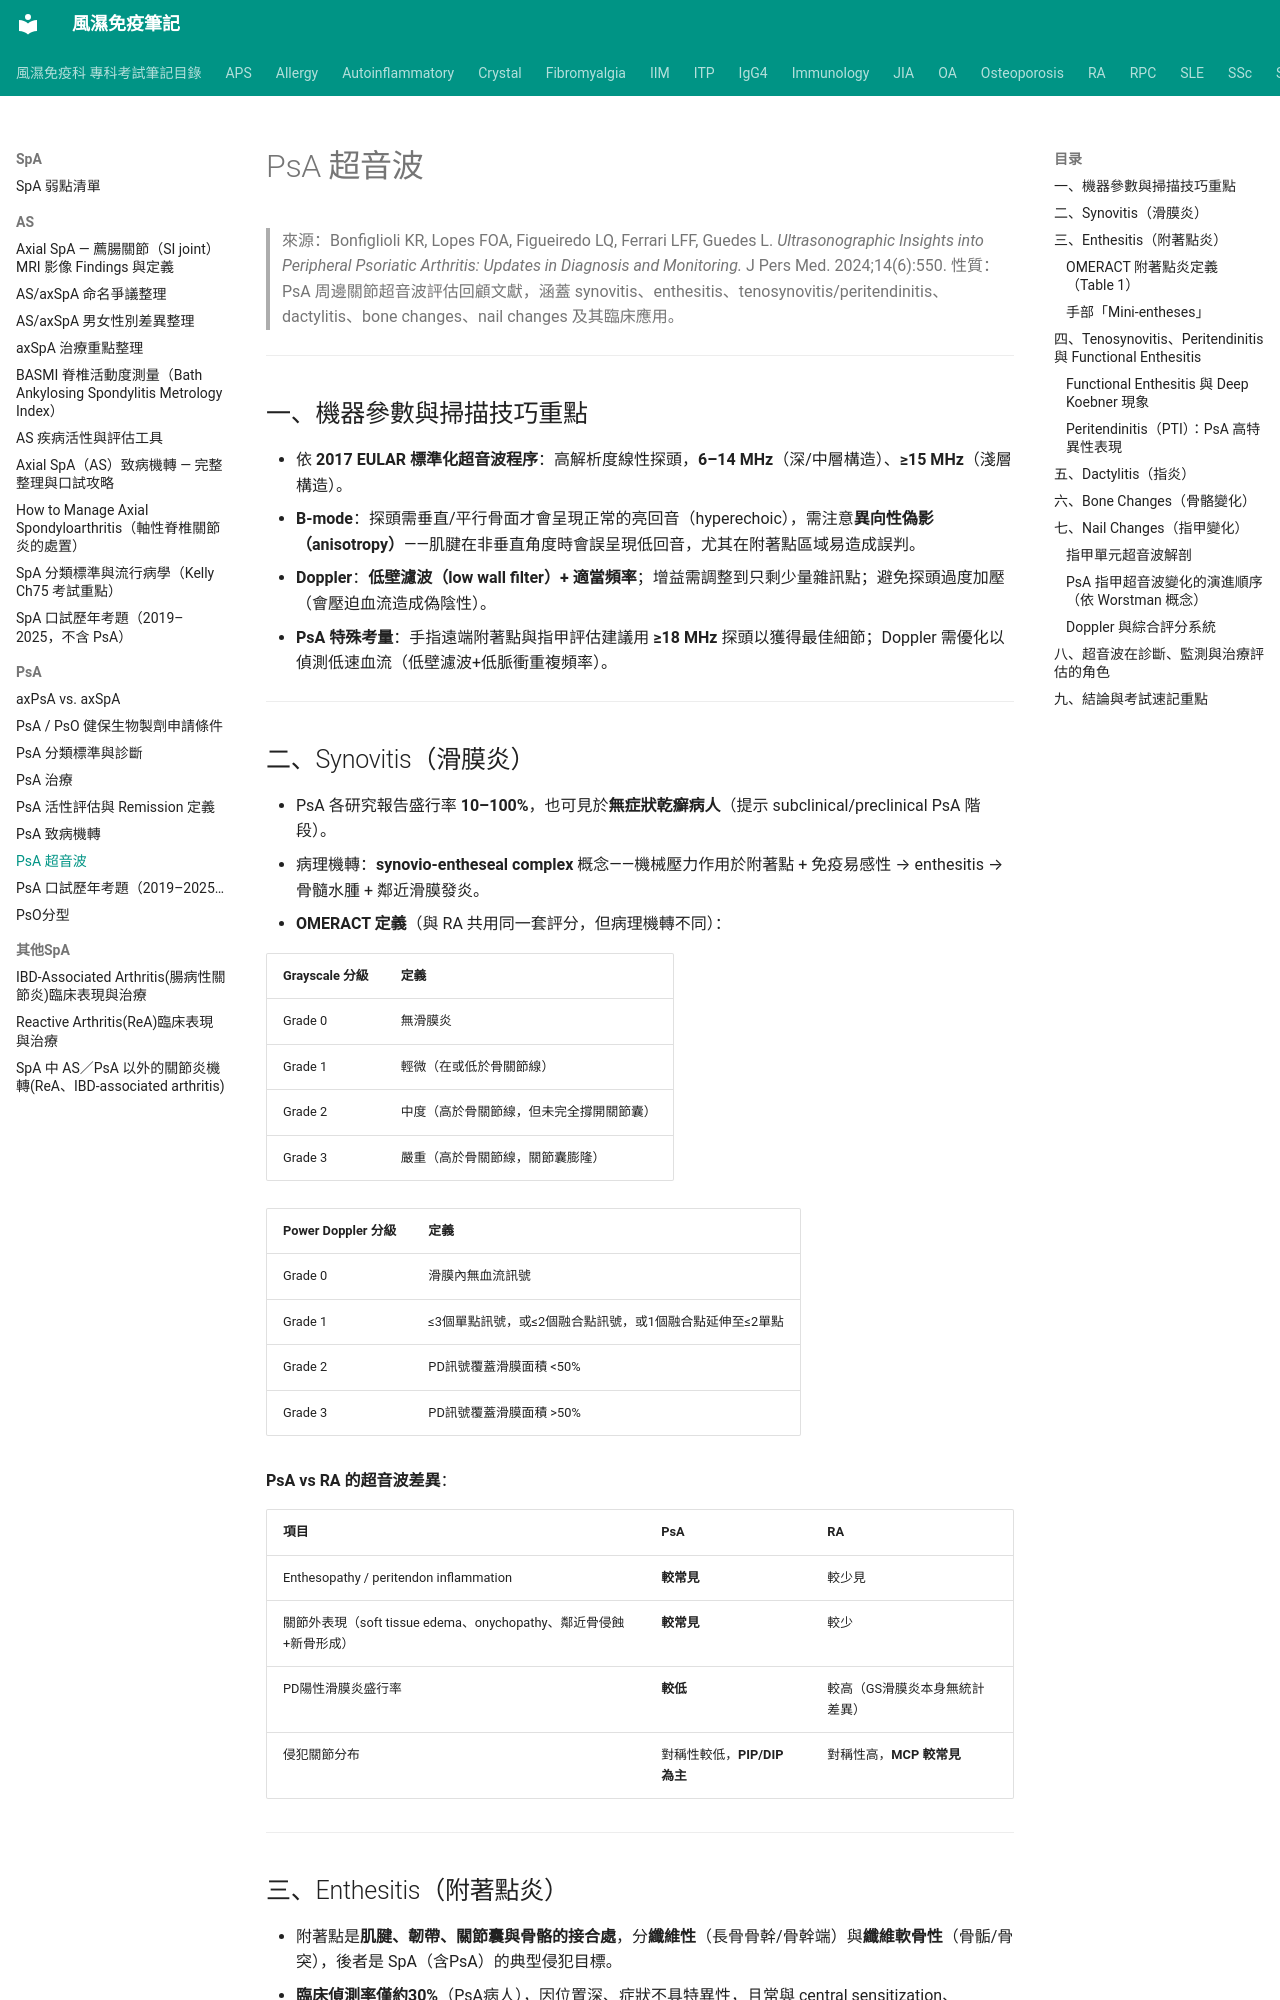

repository: tsaiming1014/rheum-note · page: SpA/PsA/PsA_超音波/index.html · generator: mkdocs

# PsA 超音波

> 來源：Bonfiglioli KR, Lopes FOA, Figueiredo LQ, Ferrari LFF, Guedes L. *Ultrasonographic Insights into Peripheral Psoriatic Arthritis: Updates in Diagnosis and Monitoring.* J Pers Med. 2024;14(6):550.
> 性質：PsA 周邊關節超音波評估回顧文獻，涵蓋 synovitis、enthesitis、tenosynovitis/peritendinitis、dactylitis、bone changes、nail changes 及其臨床應用。

---

## 一、機器參數與掃描技巧重點

- 依 **2017 EULAR 標準化超音波程序**：高解析度線性探頭，**6–14 MHz**（深/中層構造）、**≥15 MHz**（淺層構造）。
- **B-mode**：探頭需垂直/平行骨面才會呈現正常的亮回音（hyperechoic），需注意**異向性偽影（anisotropy）**——肌腱在非垂直角度時會誤呈現低回音，尤其在附著點區域易造成誤判。
- **Doppler**：**低壁濾波（low wall filter）+ 適當頻率**；增益需調整到只剩少量雜訊點；避免探頭過度加壓（會壓迫血流造成偽陰性）。
- **PsA 特殊考量**：手指遠端附著點與指甲評估建議用 **≥18 MHz** 探頭以獲得最佳細節；Doppler 需優化以偵測低速血流（低壁濾波+低脈衝重複頻率）。

---

## 二、Synovitis（滑膜炎）

- PsA 各研究報告盛行率 **10–100%**，也可見於**無症狀乾癬病人**（提示 subclinical/preclinical PsA 階段）。
- 病理機轉：**synovio-entheseal complex** 概念——機械壓力作用於附著點 + 免疫易感性 → enthesitis → 骨髓水腫 + 鄰近滑膜發炎。
- **OMERACT 定義**（與 RA 共用同一套評分，但病理機轉不同）：

| Grayscale 分級 | 定義 |
|---|---|
| Grade 0 | 無滑膜炎 |
| Grade 1 | 輕微（在或低於骨關節線）|
| Grade 2 | 中度（高於骨關節線，但未完全撐開關節囊）|
| Grade 3 | 嚴重（高於骨關節線，關節囊膨隆）|

| Power Doppler 分級 | 定義 |
|---|---|
| Grade 0 | 滑膜內無血流訊號 |
| Grade 1 | ≤3個單點訊號，或≤2個融合點訊號，或1個融合點延伸至≤2單點 |
| Grade 2 | PD訊號覆蓋滑膜面積 <50% |
| Grade 3 | PD訊號覆蓋滑膜面積 >50% |

**PsA vs RA 的超音波差異**：

| 項目 | PsA | RA |
|---|---|---|
| Enthesopathy / peritendon inflammation | **較常見** | 較少見 |
| 關節外表現（soft tissue edema、onychopathy、鄰近骨侵蝕+新骨形成）| **較常見** | 較少 |
| PD陽性滑膜炎盛行率 | **較低** | 較高（GS滑膜炎本身無統計差異）|
| 侵犯關節分布 | 對稱性較低，**PIP/DIP 為主** | 對稱性高，**MCP 較常見** |

---

## 三、Enthesitis（附著點炎）

- 附著點是**肌腱、韌帶、關節囊與骨骼的接合處**，分**纖維性**（長骨骨幹/骨幹端）與**纖維軟骨性**（骨骺/骨突），後者是 SpA（含PsA）的典型侵犯目標。
- **臨床偵測率僅約30%**（PsA病人），因位置深、症狀不具特異性，且常與 central sensitization、fibromyalgia 重疊而被低估。
- 影像選擇：**傳統X光**對偵測 enthesitis 價值有限（僅能看慢性骨損傷）；**MRI**評估完整但**昂貴、耗時**；**超音波**具即時性、可同時看發炎與結構性損傷，是目前最被看好可成為 gold standard 的工具。
